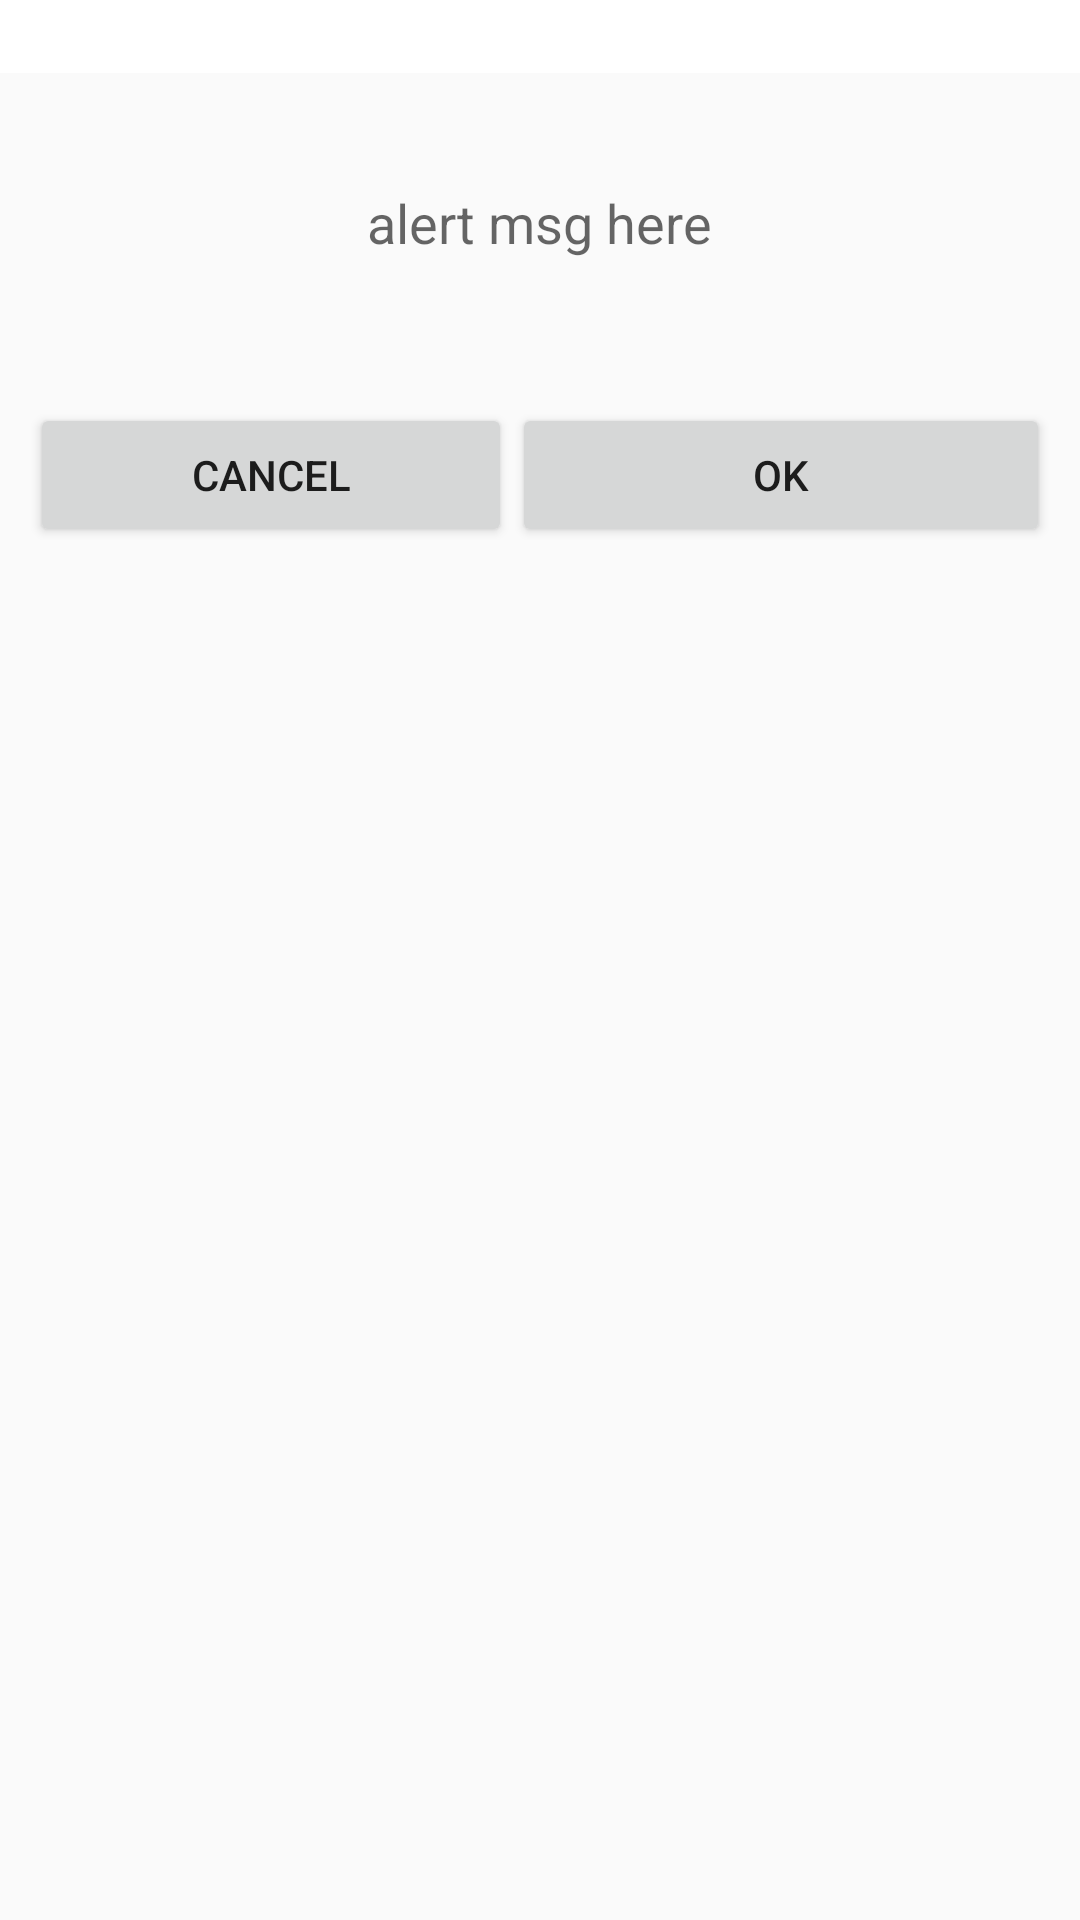

Reconstruct the res/layout file that produces this screen, plus the resources it refers to.
<!-- AndroidManifest.xml: application theme AppBaseTheme -->
<!-- res/layout/custom_popup_dilog.xml -->
<?xml version="1.0" encoding="utf-8"?>
<LinearLayout xmlns:android="http://schemas.android.com/apk/res/android"
    android:layout_width="match_parent"
    android:layout_height="wrap_content"
    android:orientation="vertical" >

    <RelativeLayout
        android:layout_width="match_parent"
        android:layout_height="wrap_content"
        android:background="#ffffff" >

        <TextView
            android:id="@+id/tv_title"
            android:layout_width="wrap_content"
            android:layout_height="wrap_content"
            android:layout_centerHorizontal="true"
            android:layout_centerVertical="true"
            android:text="Alert !!"
            android:textAppearance="?android:attr/textAppearanceMedium"
            android:textColor="#ffffff" />
    </RelativeLayout>

    <RelativeLayout
        android:layout_width="fill_parent"
        android:layout_height="100dip" >

        <TextView
            android:id="@+id/tv_alertMsg"
            android:layout_width="wrap_content"
            android:layout_height="wrap_content"
            android:layout_centerHorizontal="true"
            android:layout_centerVertical="true"
            android:text="alert msg here"
            android:textAppearance="?android:attr/textAppearanceMedium" />
    </RelativeLayout>

    <LinearLayout
        android:layout_width="match_parent"
        android:layout_height="wrap_content"
        android:layout_margin="10dp"
        android:orientation="horizontal" >

        <Button
            android:id="@+id/bt_FPCancel"
            android:layout_width="wrap_content"
            android:layout_height="wrap_content"
            android:layout_weight="0.40"
            android:text="Cancel" />

        <Button
            android:id="@+id/bt_FPOK"
            android:layout_width="wrap_content"
            android:layout_height="wrap_content"
            android:layout_weight="0.50"
            android:text="OK" />
    </LinearLayout>

</LinearLayout>
<!-- resources referenced by this layout -->
<resources>
  <style name="AppBaseTheme" parent="Theme.AppCompat.Light">
          
      </style>
</resources>
